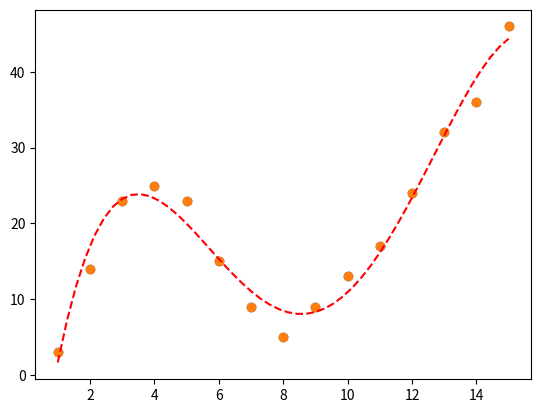

Recreate this plot in Python.
import pandas as pd
import matplotlib.pyplot as plt

#create DataFrame
df = pd.DataFrame({
    'x':[1,2,3,4,5,6,7,8,9,10,11,12,13,14,15],
    'y':[3,14,23,25,23,15,9,5,9,13,17,24,32,36,46]
})

#create sctterplot of x vs. y


import numpy as np

#fit polynomial models up to degree 5
model1 = np.poly1d(np.polyfit(df.x, df.y, 1))
model2 = np.poly1d(np.polyfit(df.x, df.y, 2))
model3 = np.poly1d(np.polyfit(df.x, df.y, 3))
model4 = np.poly1d(np.polyfit(df.x, df.y, 4))
model5 = np.poly1d(np.polyfit(df.x, df.y, 5))

#create scatterplot
polyline = np.linspace(1, 15, 50)
plt.scatter(df.x, df.y)

#add fitted polynomial lines to scatterplot
'''
plt.plot(polyline, model1(polyline), color='green')
plt.plot(polyline, model2(polyline), color='red')
plt.plot(polyline, model3(polyline), color='purple')
plt.plot(polyline, model4(polyline), color='blue')
plt.plot(polyline, model5(polyline), color='orange')
plt.show()
'''

def adjR(x,y,degree):
    results = {}
    coeffs = np.polyfit(x, y, degree)
    p = np.poly1d(coeffs)
    yhat = p(x)
    ybar = np.sum(y)/len(y)
    ssreg = np.sum((yhat-ybar)**2)
    sstot = np.sum((y - ybar)**2)
    results['r_squared'] = 1- ((1 - (ssreg-sstot)*(len(y) - 1))/(len(y) - degree - 1))

    return results

#calculated adjusted R-squared of each model
print(
adjR(df.x, df.y, 1),
adjR(df.x, df.y, 2),
adjR(df.x, df.y, 3),
adjR(df.x, df.y, 4),
adjR(df.x, df.y, 5)
)

#fit fourth-degree polynomial
model = np.poly1d(np.polyfit(df.x, df.y, 4))

#define scatterplot
polyline = np.linspace(1, 15, 50)
plt.scatter(df.x, df.y)

#add fitted polynomial curve to scatterplot
plt.plot(polyline, model4(polyline), '--', color='red')
plt.show()